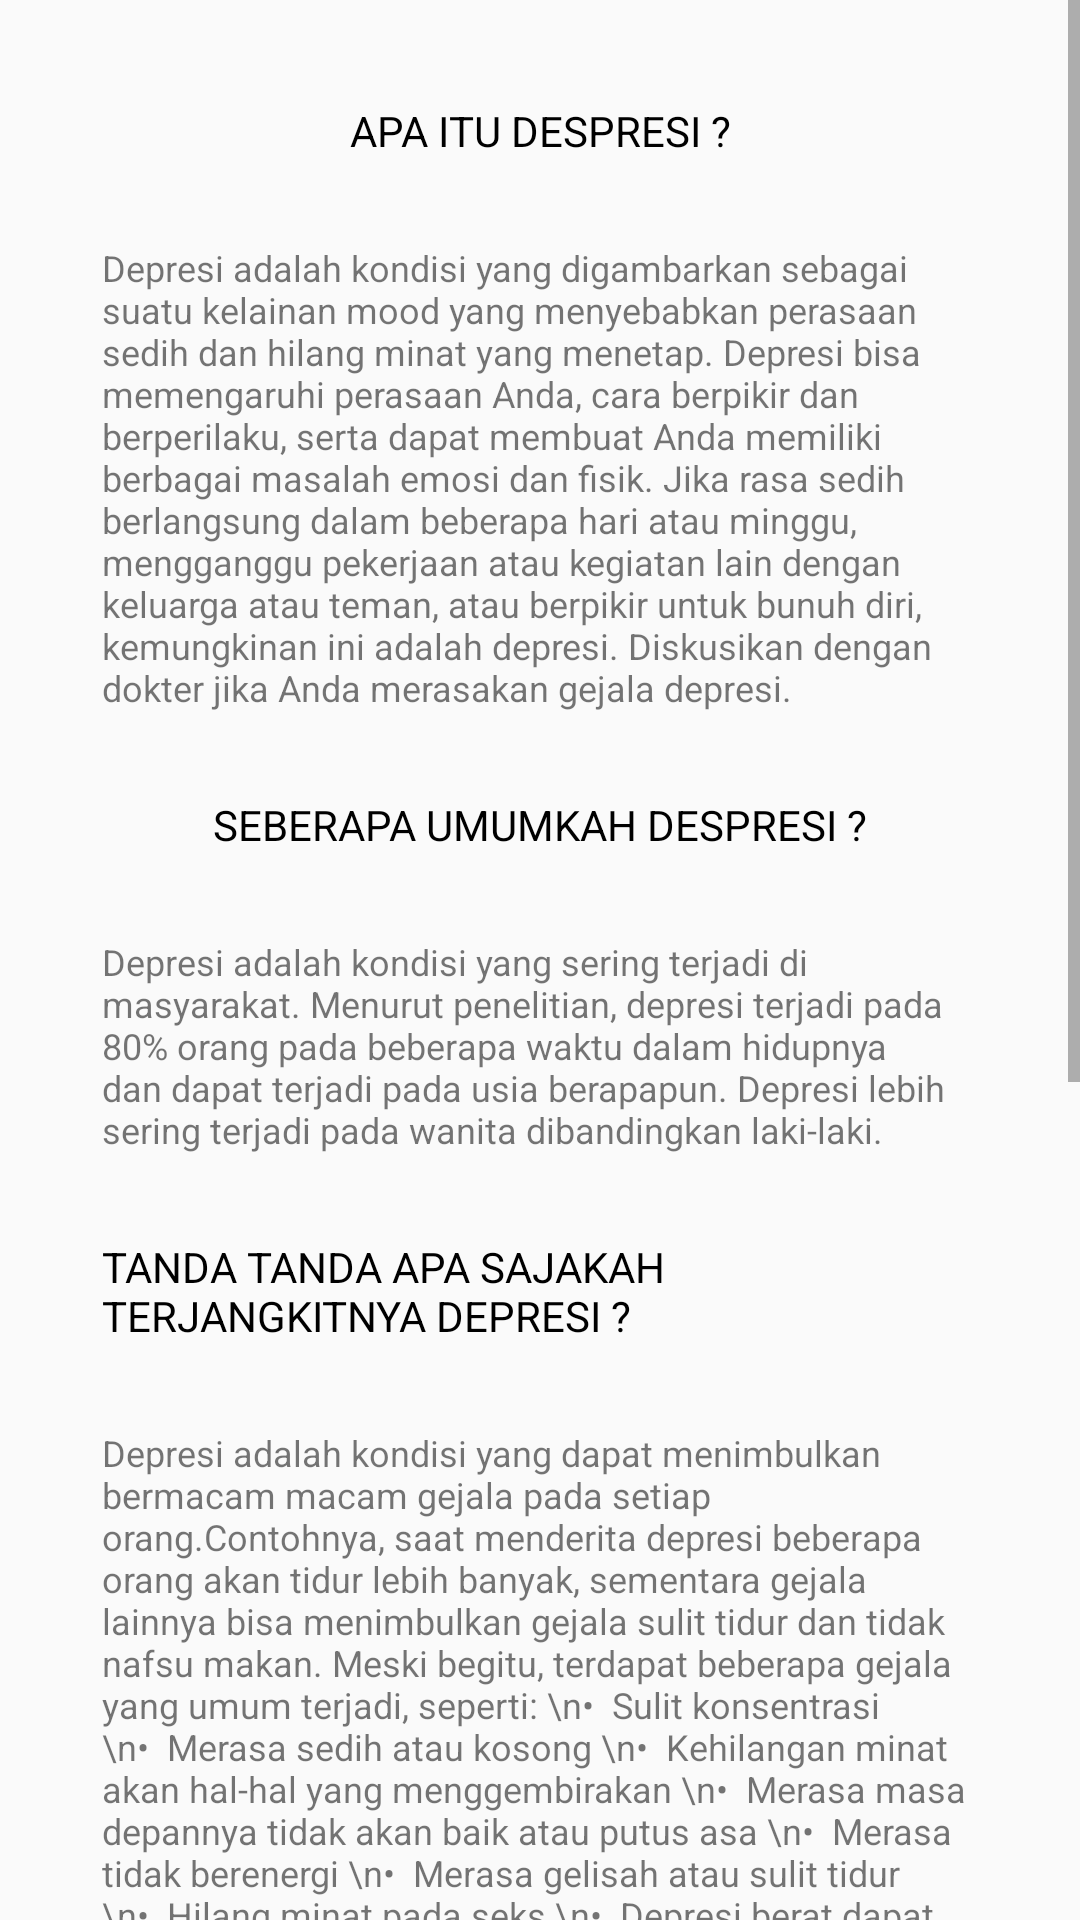

Android layout source for this screen:
<!-- AndroidManifest.xml: application theme AppTheme -->
<!-- res/layout/activity_desc_depresi.xml -->
<?xml version="1.0" encoding="utf-8"?>
<LinearLayout xmlns:android="http://schemas.android.com/apk/res/android"
    xmlns:app="http://schemas.android.com/apk/res-auto"
    xmlns:tools="http://schemas.android.com/tools"
    android:id="@+id/linearLayout"
    android:layout_width="match_parent"
    android:layout_height="match_parent"
    tools:context=".desc_depresi">

    <ScrollView
        android:layout_width="match_parent"
        android:layout_height="match_parent">
        <androidx.constraintlayout.widget.ConstraintLayout
            android:layout_width="match_parent"
            android:layout_height="match_parent"
            android:padding="20dp">
            <TextView
                android:id="@+id/textView3"
                android:layout_width="wrap_content"
                android:layout_height="wrap_content"
                android:padding="14dp"
                android:textColor="@android:color/black"
                android:text="APA ITU DESPRESI ?"
                android:textSize="14sp"
                app:layout_constraintEnd_toEndOf="parent"
                app:layout_constraintStart_toStartOf="parent"
                app:layout_constraintTop_toTopOf="parent" />
            <TextView
                android:id="@+id/textView4"
                android:layout_width="wrap_content"
                android:layout_height="wrap_content"
                android:padding="14dp"
                android:text="Depresi adalah kondisi yang digambarkan sebagai suatu kelainan mood yang menyebabkan perasaan sedih dan hilang minat yang menetap.
Depresi bisa memengaruhi perasaan Anda, cara berpikir dan berperilaku, serta dapat membuat Anda memiliki berbagai masalah emosi dan fisik. Jika rasa sedih berlangsung dalam beberapa hari atau minggu, mengganggu pekerjaan atau kegiatan lain dengan keluarga atau teman, atau berpikir untuk bunuh diri, kemungkinan ini adalah depresi. Diskusikan dengan dokter jika Anda merasakan gejala depresi.
"
                android:textSize="12sp"
                app:layout_constraintEnd_toEndOf="parent"
                app:layout_constraintStart_toStartOf="parent"
                app:layout_constraintTop_toBottomOf="@+id/textView3" />
            <TextView
                android:id="@+id/textView5"
                android:layout_width="wrap_content"
                android:layout_height="wrap_content"
                android:padding="14dp"
                android:textColor="@android:color/black"
                android:text="SEBERAPA UMUMKAH DESPRESI ?"
                android:textSize="14sp"
                app:layout_constraintEnd_toEndOf="parent"
                app:layout_constraintStart_toStartOf="parent"
                app:layout_constraintTop_toBottomOf="@id/textView4" />
            <TextView
                android:id="@+id/textView6"
                android:layout_width="wrap_content"
                android:layout_height="wrap_content"
                android:padding="14dp"
                android:text="Depresi adalah kondisi yang sering terjadi di masyarakat. Menurut penelitian, depresi terjadi pada 80% orang pada beberapa waktu dalam hidupnya dan dapat terjadi pada usia berapapun. Depresi lebih sering terjadi pada wanita dibandingkan laki-laki."
                android:textSize="12sp"
                app:layout_constraintEnd_toEndOf="parent"
                app:layout_constraintStart_toStartOf="parent"
                app:layout_constraintTop_toBottomOf="@+id/textView5" />
            <TextView
                android:id="@+id/textView7"
                android:layout_width="wrap_content"
                android:layout_height="wrap_content"
                android:padding="14dp"
                android:textColor="@android:color/black"
                android:textAlignment="center"
                android:text="TANDA TANDA APA SAJAKAH TERJANGKITNYA DEPRESI ?"
                android:textSize="14sp"
                app:layout_constraintEnd_toEndOf="parent"
                app:layout_constraintStart_toStartOf="parent"
                app:layout_constraintTop_toBottomOf="@id/textView6" />
            <TextView
                android:id="@+id/textView8"
                android:layout_width="wrap_content"
                android:layout_height="wrap_content"
                android:padding="14dp"
                android:text="Depresi adalah kondisi yang dapat menimbulkan bermacam macam gejala pada setiap orang.Contohnya, saat menderita depresi beberapa orang akan tidur lebih banyak, sementara gejala lainnya bisa menimbulkan gejala sulit tidur dan tidak nafsu makan. Meski begitu, terdapat beberapa gejala yang umum terjadi, seperti:
\n•  Sulit konsentrasi
\n•  Merasa sedih atau kosong
\n•  Kehilangan minat akan hal-hal yang menggembirakan
\n•  Merasa masa depannya tidak akan baik atau putus asa
\n•  Merasa tidak berenergi
\n•  Merasa gelisah atau sulit tidur
\n•  Hilang minat pada seks
\n•  Depresi berat dapat menyebabkan pikiran bunuh diri dan pembunuhan.\n
Pada orang dengan depresi, gejala ini berlangsung lama hingga 2 minggu atau lebih. Kemungkinan ada tanda-tanda dan gejala yang tidak disebutkan di atas. Bila Anda memiliki kekhawatiran akan sebuah gejala tertentu, konsultasikanlah dengan dokter.
"
                android:textSize="12sp"
                app:layout_constraintEnd_toEndOf="parent"
                app:layout_constraintStart_toStartOf="parent"
                app:layout_constraintTop_toBottomOf="@+id/textView7" />
            <TextView
                android:id="@+id/textView9"
                android:layout_width="wrap_content"
                android:layout_height="wrap_content"
                android:padding="14dp"
                android:textColor="@android:color/black"
                android:textAlignment="center"
                android:text="KAPAN SAYA HARUS PERIKSA KE DOKTER ?"
                android:textSize="14sp"
                app:layout_constraintEnd_toEndOf="parent"
                app:layout_constraintStart_toStartOf="parent"
                app:layout_constraintTop_toBottomOf="@id/textView8" />
            <TextView
                android:id="@+id/textView10"
                android:layout_width="wrap_content"
                android:layout_height="wrap_content"
                android:padding="14dp"
                android:text="Jika Anda merasakan beberapa tanda depresi, buatlah janji dengan dokter Anda sesegera yang Anda bisa. Apabila Anda enggan untuk melakukan terapi, bicarakan dengan teman atau pasangan Anda, pelayan kesehatan, pemuka agama, atau orang lain yang dapat Anda percaya. Tidak perlu malu untuk meminta pertolongan dokter atau pihak lain. Semakin dini Anda ke dokter, semakin baik.
Jika Anda berpikir Anda akan melukai diri Anda atau mencoba bunuh diri, hubungi nomor darurat segera.
Selain itu,\n pertimbangkan pilihan berikut saat Anda berpikir akan bunuh diri:
\n•  Meminta bantuan dokter Anda atau pelayan kesehatan yang lain
\n•  Membicarakan dengan teman terdekat atau pasangan Anda
\n•  Hubungi pemuka agama atau orang lain dalam komunitas iman Anda
\n Jika pasangan atau teman Anda dalam bahaya percobaan bunuh diri:
\n•  Pastikan orang lain tetap bersamanya
\n•  Hubungi nomor darurat lokal sesegera mungkin
\n•  Atau, jika memungkinkan, bawalah orang tersebut ke instalasi gawat darurat di rumah sakit terdekat
"
                android:textSize="12sp"
                app:layout_constraintEnd_toEndOf="parent"
                app:layout_constraintStart_toStartOf="parent"
                app:layout_constraintTop_toBottomOf="@+id/textView9" />
        </androidx.constraintlayout.widget.ConstraintLayout>
    </ScrollView>
</LinearLayout>
<!-- resources referenced by this layout -->
<resources>
  <style name="AppTheme" parent="Theme.AppCompat.Light.NoActionBar">
          
          <item name="colorPrimary">@color/colorPrimary</item>
          <item name="colorPrimaryDark">@android:color/black</item>
          <item name="colorAccent">@color/colorAccent</item>
          <item name="drawerArrowStyle">@style/DrawerHamburgerStyle</item>
      </style>
  <color name="colorPrimary">#3F51B5</color>
  <color name="colorAccent">#FF4081</color>
  <style name="DrawerHamburgerStyle" parent="@style/Widget.AppCompat.DrawerArrowToggle">
          <item name="spinBars">true</item>
          <item name="color">@android:color/black</item>
      </style>
</resources>
